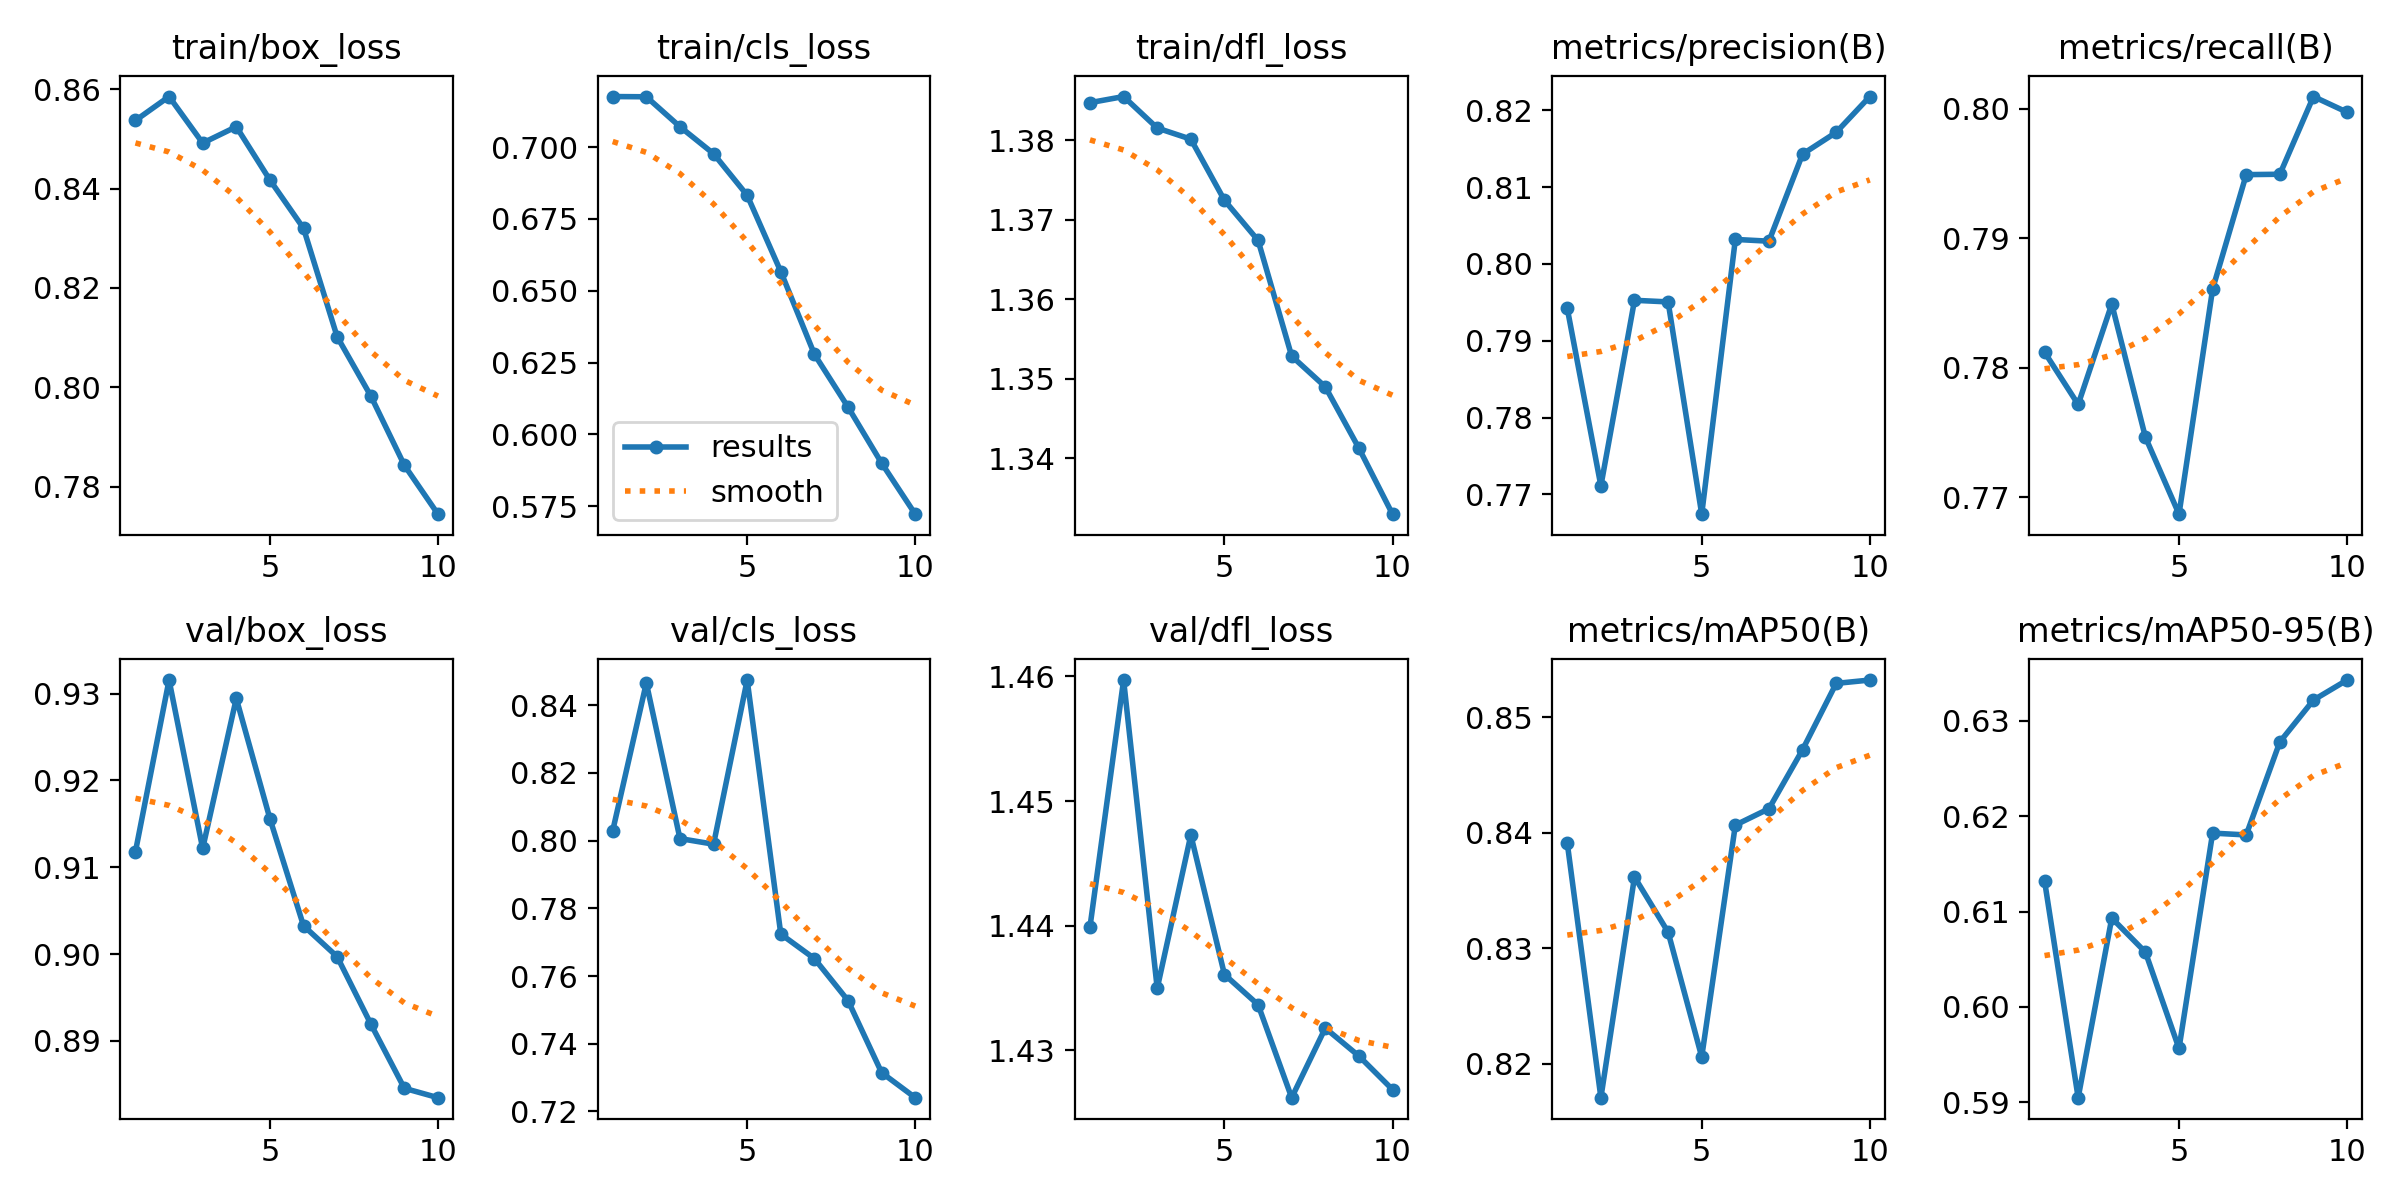

The data file committed next to this chart (first rows):
epoch, time, train/box_loss, train/cls_loss, train/dfl_loss, metrics/precision(B), metrics/recall(B), metrics/mAP50(B), metrics/mAP50-95(B), val/box_loss, val/cls_loss, val/dfl_loss, lr/pg0, lr/pg1, lr/pg2
1, 344.1, 0.8538, 0.7176, 1.385, 0.7942, 0.7812, 0.8391, 0.6132, 0.9118, 0.8029, 1.44, 0.07653, 0.0004423, 0.0004423
2, 679.7, 0.8586, 0.7175, 1.385, 0.7711, 0.7772, 0.8171, 0.5905, 0.9315, 0.8466, 1.46, 0.05291, 0.0007981, 0.0007981
3, 1015, 0.8492, 0.7071, 1.382, 0.7953, 0.7849, 0.8362, 0.6093, 0.9122, 0.8006, 1.435, 0.0292, 0.001066, 0.001066
4, 1348, 0.8525, 0.6977, 1.38, 0.7951, 0.7746, 0.8314, 0.6058, 0.9294, 0.799, 1.447, 0.005401, 0.001246, 0.001246
5, 1684, 0.8418, 0.6832, 1.372, 0.7674, 0.7687, 0.8206, 0.5957, 0.9156, 0.8475, 1.436, 0.001116, 0.001116, 0.001116
6, 2018, 0.832, 0.6567, 1.367, 0.8032, 0.7861, 0.8407, 0.6182, 0.9033, 0.7724, 1.434, 0.0009327, 0.0009327, 0.0009327
7, 2353, 0.8102, 0.6279, 1.353, 0.803, 0.7949, 0.8421, 0.618, 0.8997, 0.7651, 1.426, 0.0007492, 0.0007492, 0.0007492
8, 2686, 0.7983, 0.6095, 1.349, 0.8143, 0.7949, 0.8472, 0.6278, 0.892, 0.7528, 1.432, 0.0005658, 0.0005658, 0.0005658
9, 3020, 0.7843, 0.59, 1.341, 0.8171, 0.8009, 0.8529, 0.6322, 0.8845, 0.7315, 1.43, 0.0003823, 0.0003823, 0.0003823
10, 3353, 0.7744, 0.5722, 1.333, 0.8218, 0.7997, 0.8532, 0.6343, 0.8835, 0.7241, 1.427, 0.0001988, 0.0001988, 0.0001988
